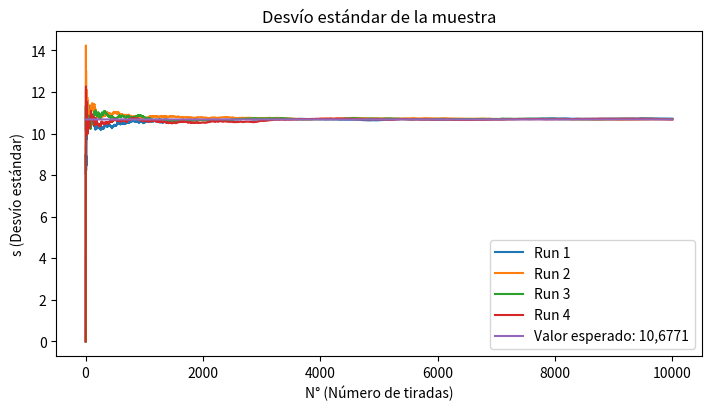
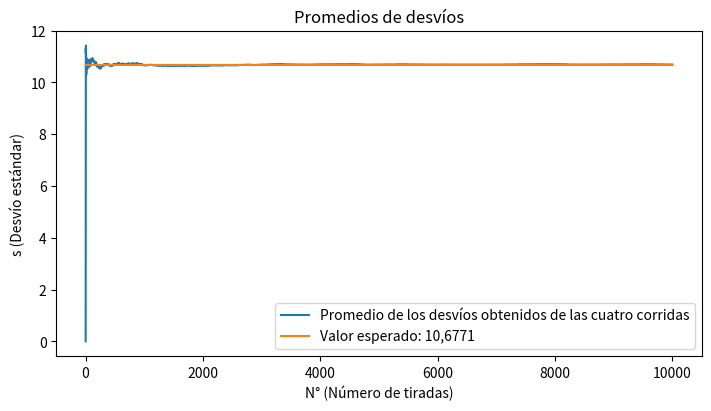

Reproduce these figures in Python, in order.
import random
import matplotlib.pyplot as plt
import numpy as np

# Constantes
iteracion=10000
iter=range(1,iteracion+1)

# Ploteo de Valores del desvio
def calcularDesvios():
    muestras=[]
    desvios=[]
    for x in range(iteracion):
        num=random.randint(0,36)
        muestras.append(num)
        desvios.append(np.std(muestras,dtype=np.float64))
    return desvios

desvioRun = [calcularDesvios(), calcularDesvios(), calcularDesvios(), calcularDesvios()]


# Impresión de resultados
fig, ax = plt.subplots(figsize=(7,4), constrained_layout=True)
ax.plot(iter,desvioRun[0], label="Run 1")
ax.plot(iter,desvioRun[1], label="Run 2")
ax.plot(iter,desvioRun[2], label="Run 3")
ax.plot(iter,desvioRun[3], label="Run 4")
ax.plot(iter, [np.sqrt(114)]*iteracion, label="Valor esperado: 10,6771")

ax.set_xlabel('N° (Número de tiradas)')
ax.set_ylabel('s (Desvío estándar)')
ax.set_title('Desvío estándar de la muestra')
ax.legend()
fig.set_facecolor('white')

plt.show()


# Realizo gráfica del promedio de los desvíos
promFromDesvioRun = []
for iteracion in iter:
    suma = 0
    for run in desvioRun:
        suma += run[iteracion-1]
    promFromDesvioRun.append(suma/len(desvioRun))

fig, ax = plt.subplots(figsize=(7, 4), constrained_layout=True)
ax.plot(iter, promFromDesvioRun, label="Promedio de los desvíos obtenidos de las cuatro corridas")
ax.plot(iter, [np.sqrt(114)]*iteracion, label="Valor esperado: 10,6771")

ax.set_xlabel('N° (Número de tiradas)')
ax.set_ylabel('s (Desvío estándar)')
ax.set_title('Promedios de desvíos')
ax.legend()
fig.set_facecolor('white')

plt.show()